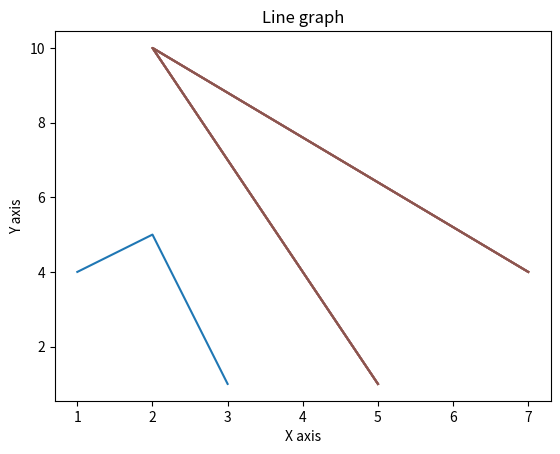
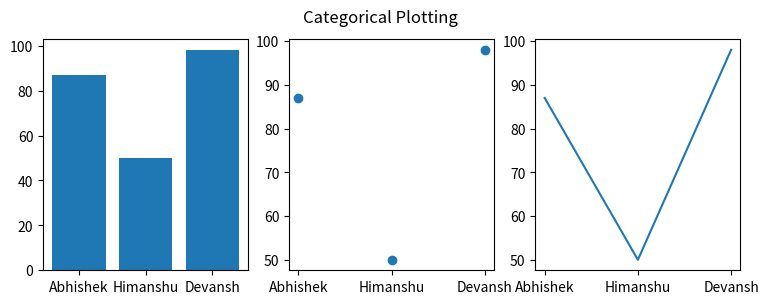

Write the Python code that produced these figures, in order.
import numpy as np
import  pandas as pd
from matplotlib import pyplot as plt
#ploting our canvas
plt.plot([1,2,3],[4,5,1])
#display the graph
plt.show()

def firstPlot():
    x = [5, 2, 7]
    y = [1, 10, 4]
    plt.plot(x, y)
    plt.title('Line graph')
    plt.ylabel('Y axis')
    plt.xlabel('X axis')
    plt.show()
for i in range(5):
    firstPlot()

def secondPlot():
    names = ['Abhishek', 'Himanshu', 'Devansh']
    marks = [87, 50, 98]

    plt.figure(figsize=(9, 3))

    plt.subplot(131)
    plt.bar(names, marks)
    plt.subplot(132)
    plt.scatter(names, marks)
    plt.subplot(133)
    plt.plot(names, marks)
    plt.suptitle('Categorical Plotting')
    plt.show()  

secondPlot()